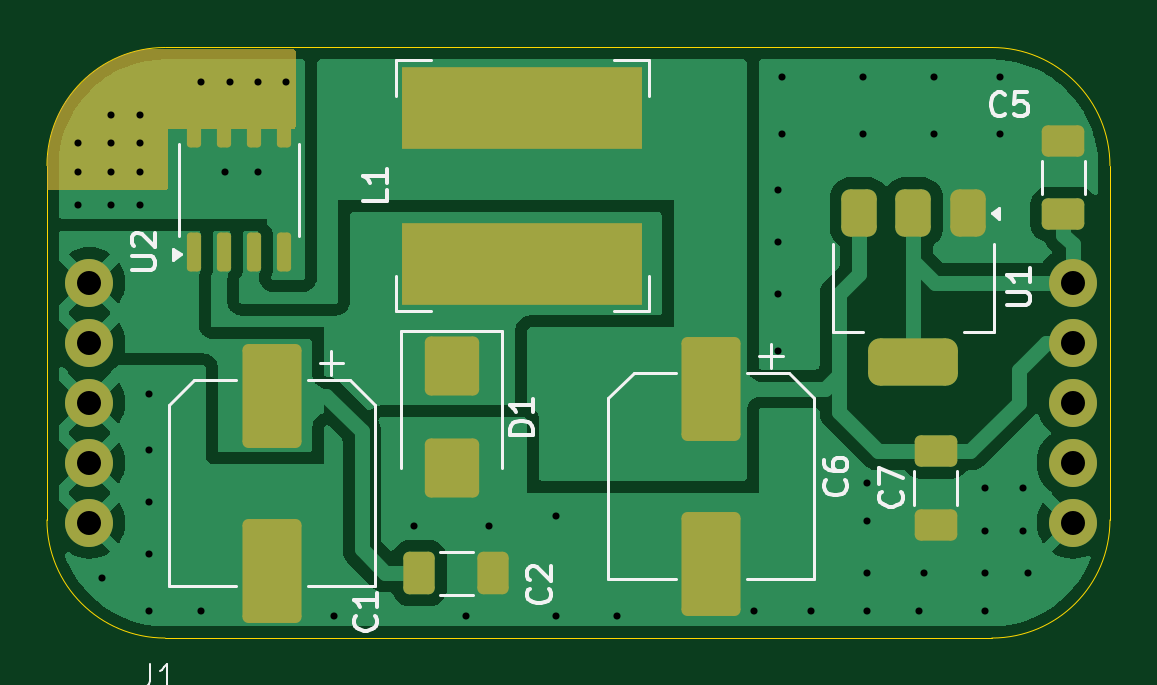
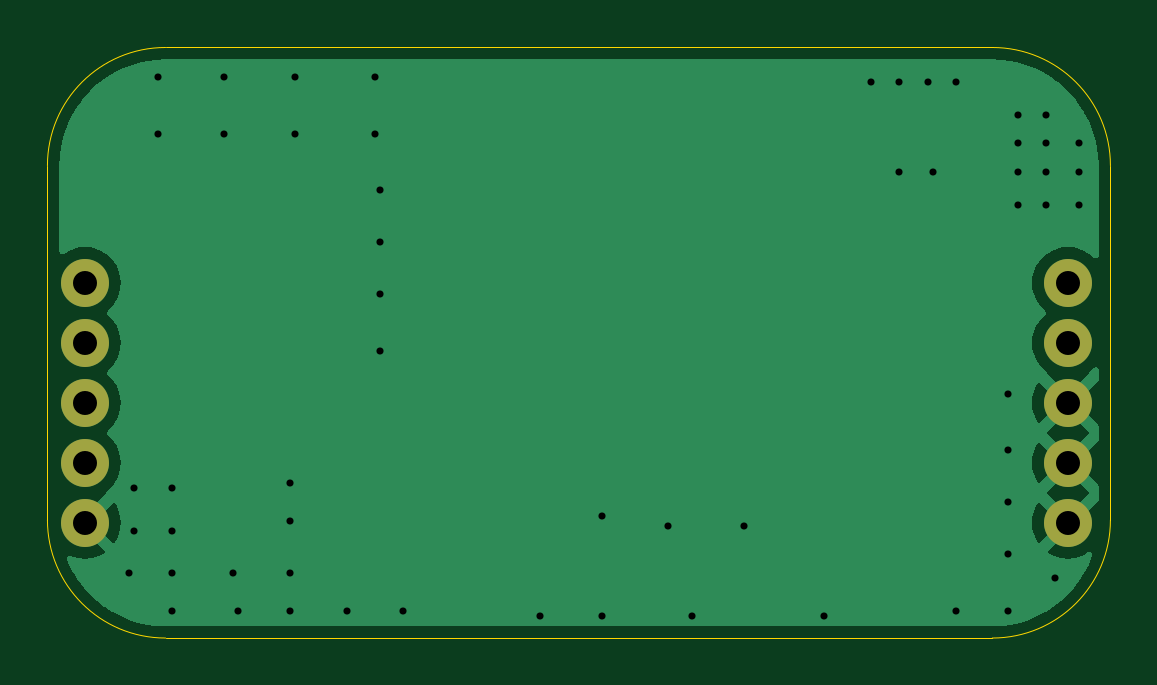
Circuit board: 10 layer files. Board 45.0 x 25.0 mm.
- bottom_copper: myPowerBoardDesign-B_Cu.gbl (14036 bytes)
- bottom_mask: myPowerBoardDesign-B_Mask.gbs (747 bytes)
- paste: myPowerBoardDesign-B_Paste.gbp (461 bytes)
- bottom_silk: myPowerBoardDesign-B_Silkscreen.gbo (462 bytes)
- outline: myPowerBoardDesign-Edge_Cuts.gm1 (994 bytes)
- top_copper: myPowerBoardDesign-F_Cu.gtl (37151 bytes)
- top_mask: myPowerBoardDesign-F_Mask.gts (4304 bytes)
- paste: myPowerBoardDesign-F_Paste.gtp (2707 bytes)
- top_silk: myPowerBoardDesign-F_Silkscreen.gto (12578 bytes)
- drill: myPowerBoardDesign.drl (1222 bytes)

=== bottom_copper: myPowerBoardDesign-B_Cu.gbl (14036 bytes, source omitted) ===
=== bottom_mask: myPowerBoardDesign-B_Mask.gbs ===
%TF.GenerationSoftware,KiCad,Pcbnew,8.0.0*%
%TF.CreationDate,2024-04-03T20:27:00-04:00*%
%TF.ProjectId,myPowerBoardDesign,6d79506f-7765-4724-926f-617264446573,rev?*%
%TF.SameCoordinates,Original*%
%TF.FileFunction,Soldermask,Bot*%
%TF.FilePolarity,Negative*%
%FSLAX46Y46*%
G04 Gerber Fmt 4.6, Leading zero omitted, Abs format (unit mm)*
G04 Created by KiCad (PCBNEW 8.0.0) date 2024-04-03 20:27:00*
%MOMM*%
%LPD*%
G01*
G04 APERTURE LIST*
%ADD10C,2.032000*%
G04 APERTURE END LIST*
D10*
%TO.C,J1*%
X48670000Y-44110000D03*
X48670000Y-46650000D03*
X48670000Y-49190000D03*
X48670000Y-51730000D03*
X48670000Y-54270000D03*
X90285000Y-54270000D03*
X90285000Y-51730000D03*
X90285000Y-49190000D03*
X90285000Y-46650000D03*
X90285000Y-44110000D03*
%TD*%
M02*

=== paste: myPowerBoardDesign-B_Paste.gbp ===
%TF.GenerationSoftware,KiCad,Pcbnew,8.0.0*%
%TF.CreationDate,2024-04-03T20:27:00-04:00*%
%TF.ProjectId,myPowerBoardDesign,6d79506f-7765-4724-926f-617264446573,rev?*%
%TF.SameCoordinates,Original*%
%TF.FileFunction,Paste,Bot*%
%TF.FilePolarity,Positive*%
%FSLAX46Y46*%
G04 Gerber Fmt 4.6, Leading zero omitted, Abs format (unit mm)*
G04 Created by KiCad (PCBNEW 8.0.0) date 2024-04-03 20:27:00*
%MOMM*%
%LPD*%
G01*
G04 APERTURE LIST*
G04 APERTURE END LIST*
M02*

=== bottom_silk: myPowerBoardDesign-B_Silkscreen.gbo ===
%TF.GenerationSoftware,KiCad,Pcbnew,8.0.0*%
%TF.CreationDate,2024-04-03T20:27:00-04:00*%
%TF.ProjectId,myPowerBoardDesign,6d79506f-7765-4724-926f-617264446573,rev?*%
%TF.SameCoordinates,Original*%
%TF.FileFunction,Legend,Bot*%
%TF.FilePolarity,Positive*%
%FSLAX46Y46*%
G04 Gerber Fmt 4.6, Leading zero omitted, Abs format (unit mm)*
G04 Created by KiCad (PCBNEW 8.0.0) date 2024-04-03 20:27:00*
%MOMM*%
%LPD*%
G01*
G04 APERTURE LIST*
G04 APERTURE END LIST*
M02*

=== outline: myPowerBoardDesign-Edge_Cuts.gm1 ===
%TF.GenerationSoftware,KiCad,Pcbnew,8.0.0*%
%TF.CreationDate,2024-04-03T20:27:00-04:00*%
%TF.ProjectId,myPowerBoardDesign,6d79506f-7765-4724-926f-617264446573,rev?*%
%TF.SameCoordinates,Original*%
%TF.FileFunction,Profile,NP*%
%FSLAX46Y46*%
G04 Gerber Fmt 4.6, Leading zero omitted, Abs format (unit mm)*
G04 Created by KiCad (PCBNEW 8.0.0) date 2024-04-03 20:27:00*
%MOMM*%
%LPD*%
G01*
G04 APERTURE LIST*
%TA.AperFunction,Profile*%
%ADD10C,0.050000*%
%TD*%
G04 APERTURE END LIST*
D10*
%TO.C,J1*%
X46870000Y-54150000D02*
X46870000Y-39150000D01*
X51870000Y-34150000D02*
X86870000Y-34150000D01*
X86870000Y-59150000D02*
X51870000Y-59150000D01*
X91870000Y-39150000D02*
X91870000Y-54150000D01*
X46870000Y-39150000D02*
G75*
G02*
X51870000Y-34150000I5000000J0D01*
G01*
X51870000Y-59150000D02*
G75*
G02*
X46870000Y-54150000I0J5000000D01*
G01*
X86870000Y-34150000D02*
G75*
G02*
X91870000Y-39150000I0J-5000000D01*
G01*
X91870000Y-54150000D02*
G75*
G02*
X86870000Y-59150000I-5000000J0D01*
G01*
%TD*%
M02*

=== top_copper: myPowerBoardDesign-F_Cu.gtl (37151 bytes, source omitted) ===
=== top_mask: myPowerBoardDesign-F_Mask.gts ===
%TF.GenerationSoftware,KiCad,Pcbnew,8.0.0*%
%TF.CreationDate,2024-04-03T20:27:00-04:00*%
%TF.ProjectId,myPowerBoardDesign,6d79506f-7765-4724-926f-617264446573,rev?*%
%TF.SameCoordinates,Original*%
%TF.FileFunction,Soldermask,Top*%
%TF.FilePolarity,Negative*%
%FSLAX46Y46*%
G04 Gerber Fmt 4.6, Leading zero omitted, Abs format (unit mm)*
G04 Created by KiCad (PCBNEW 8.0.0) date 2024-04-03 20:27:00*
%MOMM*%
%LPD*%
G01*
G04 APERTURE LIST*
G04 Aperture macros list*
%AMRoundRect*
0 Rectangle with rounded corners*
0 $1 Rounding radius*
0 $2 $3 $4 $5 $6 $7 $8 $9 X,Y pos of 4 corners*
0 Add a 4 corners polygon primitive as box body*
4,1,4,$2,$3,$4,$5,$6,$7,$8,$9,$2,$3,0*
0 Add four circle primitives for the rounded corners*
1,1,$1+$1,$2,$3*
1,1,$1+$1,$4,$5*
1,1,$1+$1,$6,$7*
1,1,$1+$1,$8,$9*
0 Add four rect primitives between the rounded corners*
20,1,$1+$1,$2,$3,$4,$5,0*
20,1,$1+$1,$4,$5,$6,$7,0*
20,1,$1+$1,$6,$7,$8,$9,0*
20,1,$1+$1,$8,$9,$2,$3,0*%
G04 Aperture macros list end*
%ADD10RoundRect,0.250000X0.650000X-0.412500X0.650000X0.412500X-0.650000X0.412500X-0.650000X-0.412500X0*%
%ADD11RoundRect,0.250000X0.412500X0.650000X-0.412500X0.650000X-0.412500X-0.650000X0.412500X-0.650000X0*%
%ADD12RoundRect,0.250000X-1.000000X1.950000X-1.000000X-1.950000X1.000000X-1.950000X1.000000X1.950000X0*%
%ADD13RoundRect,0.250000X-0.650000X0.412500X-0.650000X-0.412500X0.650000X-0.412500X0.650000X0.412500X0*%
%ADD14R,10.200000X3.500000*%
%ADD15RoundRect,0.250000X-0.900000X1.000000X-0.900000X-1.000000X0.900000X-1.000000X0.900000X1.000000X0*%
%ADD16C,2.032000*%
%ADD17RoundRect,0.375000X-0.375000X0.625000X-0.375000X-0.625000X0.375000X-0.625000X0.375000X0.625000X0*%
%ADD18RoundRect,0.500000X-1.400000X0.500000X-1.400000X-0.500000X1.400000X-0.500000X1.400000X0.500000X0*%
%ADD19RoundRect,0.150000X0.150000X-0.675000X0.150000X0.675000X-0.150000X0.675000X-0.150000X-0.675000X0*%
G04 APERTURE END LIST*
D10*
%TO.C,C7*%
X84500000Y-54362500D03*
X84500000Y-51237500D03*
%TD*%
D11*
%TO.C,C2*%
X65762500Y-56400000D03*
X62637500Y-56400000D03*
%TD*%
D12*
%TO.C,C1*%
X56400000Y-48900000D03*
X56400000Y-56300000D03*
%TD*%
D13*
%TO.C,C5*%
X89900000Y-38087500D03*
X89900000Y-41212500D03*
%TD*%
D14*
%TO.C,L1*%
X67000000Y-43300000D03*
X67000000Y-36700000D03*
%TD*%
D15*
%TO.C,D1*%
X64000000Y-47650000D03*
X64000000Y-51950000D03*
%TD*%
D16*
%TO.C,J1*%
X48670000Y-44110000D03*
X48670000Y-46650000D03*
X48670000Y-49190000D03*
X48670000Y-51730000D03*
X48670000Y-54270000D03*
X90285000Y-54270000D03*
X90285000Y-51730000D03*
X90285000Y-49190000D03*
X90285000Y-46650000D03*
X90285000Y-44110000D03*
%TD*%
D17*
%TO.C,U1*%
X85850000Y-41150000D03*
X83550000Y-41150000D03*
D18*
X83550000Y-47450000D03*
D17*
X81250000Y-41150000D03*
%TD*%
D12*
%TO.C,C6*%
X75000000Y-48600000D03*
X75000000Y-56000000D03*
%TD*%
D19*
%TO.C,U2*%
X53095000Y-42825000D03*
X54365000Y-42825000D03*
X55635000Y-42825000D03*
X56905000Y-42825000D03*
X56905000Y-37575000D03*
X55635000Y-37575000D03*
X54365000Y-37575000D03*
X53095000Y-37575000D03*
%TD*%
G36*
X57343039Y-34219685D02*
G01*
X57388794Y-34272489D01*
X57400000Y-34324000D01*
X57400000Y-37476000D01*
X57380315Y-37543039D01*
X57327511Y-37588794D01*
X57276000Y-37600000D01*
X52000000Y-37600000D01*
X52000000Y-40076000D01*
X51980315Y-40143039D01*
X51927511Y-40188794D01*
X51876000Y-40200000D01*
X46994000Y-40200000D01*
X46926961Y-40180315D01*
X46881206Y-40127511D01*
X46870000Y-40076000D01*
X46870000Y-39150710D01*
X46870007Y-39149358D01*
X46872328Y-38936528D01*
X46872793Y-38927073D01*
X46909943Y-38502450D01*
X46911355Y-38491725D01*
X46985253Y-38072623D01*
X46987594Y-38062061D01*
X47097743Y-37650980D01*
X47100996Y-37640664D01*
X47246549Y-37240759D01*
X47250689Y-37230764D01*
X47430545Y-36845062D01*
X47435540Y-36835467D01*
X47648323Y-36466916D01*
X47654135Y-36457792D01*
X47898237Y-36109179D01*
X47904822Y-36100597D01*
X48178383Y-35774579D01*
X48185692Y-35766604D01*
X48486604Y-35465692D01*
X48494579Y-35458383D01*
X48820597Y-35184822D01*
X48829179Y-35178237D01*
X49177792Y-34934135D01*
X49186916Y-34928323D01*
X49555467Y-34715540D01*
X49565062Y-34710545D01*
X49950764Y-34530689D01*
X49960759Y-34526549D01*
X50360664Y-34380996D01*
X50370980Y-34377743D01*
X50782061Y-34267594D01*
X50792623Y-34265253D01*
X51152013Y-34201884D01*
X51173545Y-34200000D01*
X57276000Y-34200000D01*
X57343039Y-34219685D01*
G37*
M02*

=== paste: myPowerBoardDesign-F_Paste.gtp (2707 bytes, source withheld) ===
=== top_silk: myPowerBoardDesign-F_Silkscreen.gto (12578 bytes, source omitted) ===
=== drill: myPowerBoardDesign.drl ===
M48
; DRILL file {KiCad 8.0.0} date 2024-04-03T20:27:07-0400
; FORMAT={-:-/ absolute / metric / decimal}
; #@! TF.CreationDate,2024-04-03T20:27:07-04:00
; #@! TF.GenerationSoftware,Kicad,Pcbnew,8.0.0
; #@! TF.FileFunction,MixedPlating,1,2
FMAT,2
METRIC
; #@! TA.AperFunction,Plated,PTH,ViaDrill
T1C0.300
; #@! TA.AperFunction,Plated,PTH,ComponentDrill
T2C1.016
%
G90
G05
T1
X48.2Y-38.2
X48.2Y-39.4
X48.2Y-40.8
X49.2Y-56.6
X49.6Y-37.0
X49.6Y-38.2
X49.6Y-39.4
X49.6Y-40.8
X50.8Y-37.0
X50.8Y-38.2
X50.8Y-39.4
X50.8Y-40.8
X51.2Y-48.8
X51.2Y-51.2
X51.2Y-53.4
X51.2Y-55.6
X51.2Y-58.0
X53.4Y-35.6
X53.4Y-58.0
X54.4Y-39.4
X54.6Y-35.6
X55.8Y-35.6
X55.8Y-39.4
X57.0Y-35.6
X59.0Y-58.2
X62.4Y-54.4
X64.6Y-58.2
X65.6Y-54.4
X68.4Y-54.0
X68.4Y-58.2
X71.0Y-58.2
X76.8Y-58.0
X77.8Y-40.2
X77.8Y-42.4
X77.8Y-44.6
X77.8Y-47.0
X78.0Y-35.4
X78.0Y-37.8
X79.2Y-58.0
X81.4Y-35.4
X81.4Y-37.8
X81.6Y-52.6
X81.6Y-54.2
X81.6Y-56.4
X81.6Y-58.0
X83.8Y-58.0
X84.0Y-56.4
X84.4Y-35.4
X84.4Y-37.8
X86.6Y-52.8
X86.6Y-54.6
X86.6Y-56.4
X86.6Y-58.0
X87.2Y-35.4
X87.2Y-37.8
X88.2Y-52.8
X88.2Y-54.6
X88.4Y-56.4
T2
X48.67Y-44.11
X48.67Y-46.65
X48.67Y-49.19
X48.67Y-51.73
X48.67Y-54.27
X90.285Y-44.11
X90.285Y-46.65
X90.285Y-49.19
X90.285Y-51.73
X90.285Y-54.27
M30

